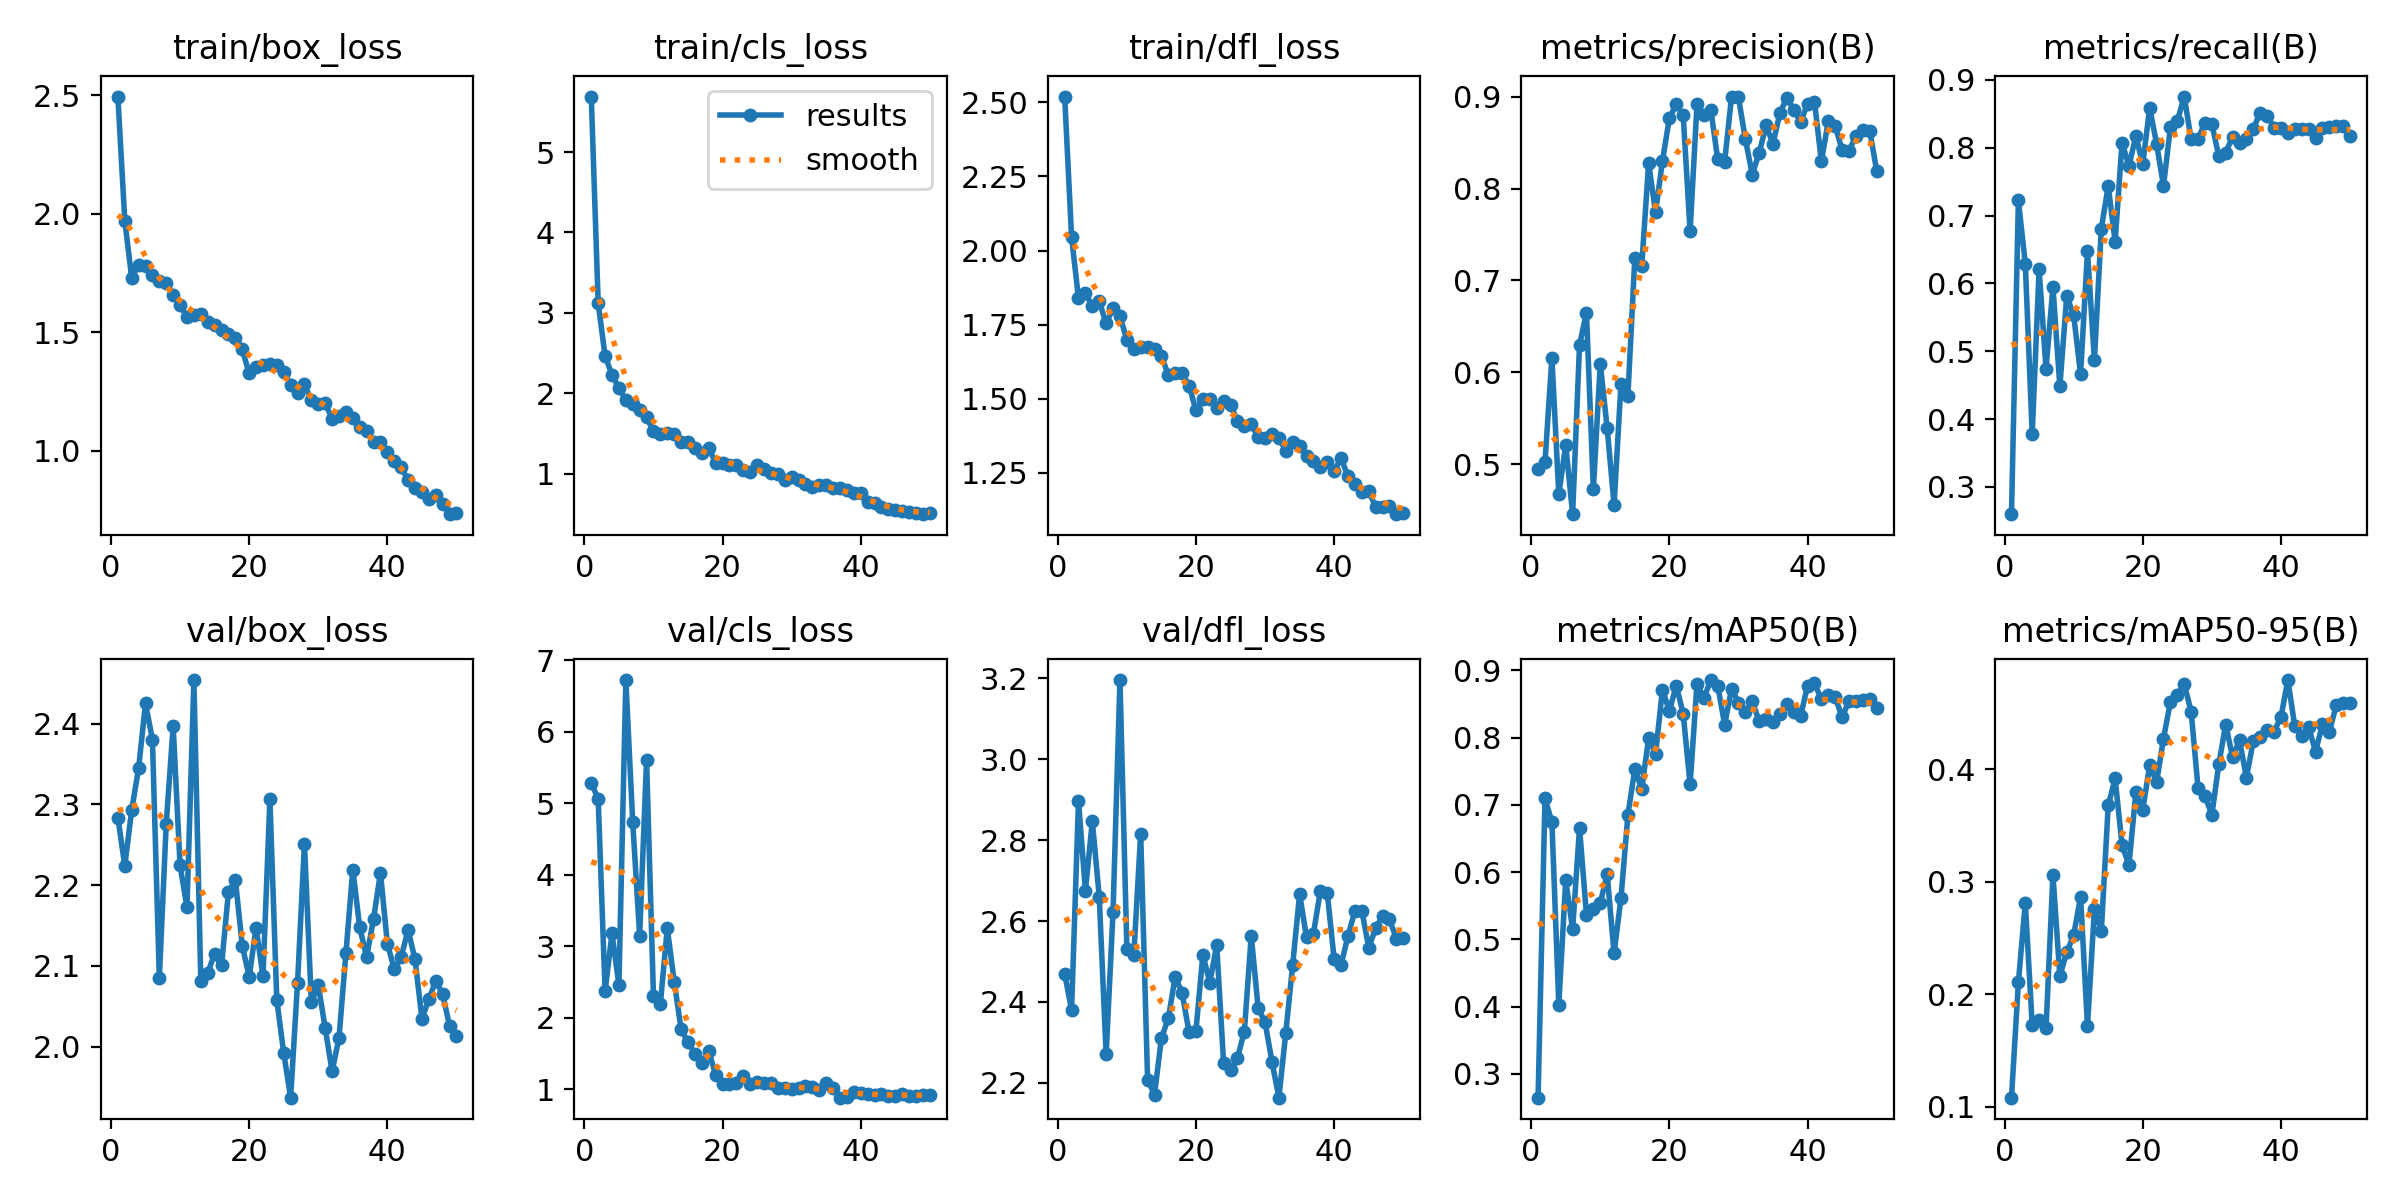

The data file committed next to this chart (first rows):
epoch, time, train/box_loss, train/cls_loss, train/dfl_loss, metrics/precision(B), metrics/recall(B), metrics/mAP50(B), metrics/mAP50-95(B), val/box_loss, val/cls_loss, val/dfl_loss, lr/pg0, lr/pg1, lr/pg2
1, 3.18, 2.495, 5.691, 2.52, 0.4947, 0.2598, 0.2645, 0.1079, 2.284, 5.293, 2.469, 0.0001555, 0.0001555, 0.0001555
2, 6.346, 1.971, 3.119, 2.045, 0.5022, 0.7225, 0.7096, 0.2105, 2.224, 5.06, 2.381, 0.0003158, 0.0003158, 0.0003158
3, 9.526, 1.73, 2.462, 1.838, 0.6156, 0.629, 0.6747, 0.2813, 2.293, 2.375, 2.897, 0.0004695, 0.0004695, 0.0004695
4, 14.42, 1.785, 2.23, 1.856, 0.4672, 0.378, 0.4028, 0.1726, 2.345, 3.183, 2.675, 0.0006166, 0.0006166, 0.0006166
5, 18.69, 1.779, 2.065, 1.812, 0.5211, 0.6206, 0.5875, 0.1771, 2.425, 2.463, 2.847, 0.000757, 0.000757, 0.000757
6, 23.14, 1.743, 1.915, 1.829, 0.4455, 0.4738, 0.5151, 0.1696, 2.38, 6.726, 2.661, 0.0008909, 0.0008909, 0.0008909
7, 26.44, 1.717, 1.866, 1.754, 0.6298, 0.5944, 0.6658, 0.3064, 2.085, 4.736, 2.271, 0.000979, 0.000979, 0.000979
8, 29.64, 1.709, 1.796, 1.805, 0.6649, 0.4481, 0.5368, 0.2162, 2.276, 3.151, 2.624, 0.000957, 0.000957, 0.000957
9, 32.82, 1.657, 1.708, 1.779, 0.4725, 0.5812, 0.545, 0.2373, 2.397, 5.602, 3.196, 0.000935, 0.000935, 0.000935
10, 36.06, 1.613, 1.525, 1.699, 0.6093, 0.5531, 0.5538, 0.2526, 2.224, 2.311, 2.532, 0.000913, 0.000913, 0.000913
11, 39.26, 1.566, 1.496, 1.669, 0.5392, 0.466, 0.5967, 0.2867, 2.173, 2.196, 2.515, 0.000891, 0.000891, 0.000891
12, 42.47, 1.574, 1.504, 1.676, 0.4557, 0.6475, 0.479, 0.1716, 2.454, 3.256, 2.816, 0.000869, 0.000869, 0.000869
13, 45.69, 1.576, 1.497, 1.674, 0.5875, 0.4866, 0.5617, 0.2754, 2.081, 2.508, 2.208, 0.000847, 0.000847, 0.000847
14, 48.96, 1.544, 1.391, 1.666, 0.5745, 0.6809, 0.6851, 0.2562, 2.091, 1.843, 2.171, 0.000825, 0.000825, 0.000825
15, 52.29, 1.532, 1.393, 1.643, 0.7245, 0.7435, 0.7533, 0.368, 2.115, 1.658, 2.311, 0.000803, 0.000803, 0.000803
16, 55.6, 1.51, 1.313, 1.581, 0.716, 0.6612, 0.7238, 0.392, 2.101, 1.498, 2.36, 0.000781, 0.000781, 0.000781
17, 58.91, 1.491, 1.258, 1.588, 0.8277, 0.8075, 0.7993, 0.3327, 2.191, 1.367, 2.463, 0.000759, 0.000759, 0.000759
18, 62.18, 1.478, 1.315, 1.586, 0.7741, 0.773, 0.7761, 0.3149, 2.207, 1.538, 2.422, 0.000737, 0.000737, 0.000737
19, 65.47, 1.428, 1.135, 1.544, 0.83, 0.8171, 0.8715, 0.3795, 2.125, 1.206, 2.325, 0.000715, 0.000715, 0.000715
20, 68.79, 1.327, 1.136, 1.461, 0.8767, 0.7755, 0.8397, 0.364, 2.086, 1.077, 2.329, 0.000693, 0.000693, 0.000693
21, 72.07, 1.355, 1.103, 1.499, 0.8916, 0.859, 0.8775, 0.4038, 2.147, 1.075, 2.517, 0.000671, 0.000671, 0.000671
22, 75.38, 1.361, 1.11, 1.5, 0.8798, 0.8057, 0.8357, 0.3886, 2.087, 1.087, 2.448, 0.000649, 0.000649, 0.000649
23, 78.66, 1.365, 1.041, 1.469, 0.7538, 0.7436, 0.7304, 0.4275, 2.306, 1.182, 2.541, 0.000627, 0.000627, 0.000627
24, 81.96, 1.361, 1.022, 1.492, 0.8918, 0.8304, 0.8802, 0.4602, 2.057, 1.079, 2.249, 0.0006051, 0.0006051, 0.0006051
25, 85.26, 1.334, 1.105, 1.479, 0.8798, 0.8392, 0.8591, 0.4665, 1.992, 1.105, 2.231, 0.0005831, 0.0005831, 0.0005831
26, 88.59, 1.28, 1.053, 1.426, 0.8858, 0.8754, 0.8857, 0.4761, 1.937, 1.094, 2.261, 0.0005611, 0.0005611, 0.0005611
27, 91.91, 1.245, 1.008, 1.408, 0.8317, 0.8123, 0.8772, 0.4515, 2.079, 1.091, 2.327, 0.0005391, 0.0005391, 0.0005391
28, 95.21, 1.282, 0.992, 1.414, 0.8294, 0.8127, 0.8194, 0.3836, 2.251, 1.023, 2.564, 0.0005171, 0.0005171, 0.0005171
29, 98.48, 1.214, 0.9193, 1.371, 0.9002, 0.837, 0.873, 0.3765, 2.055, 1.024, 2.385, 0.0004951, 0.0004951, 0.0004951
30, 101.8, 1.198, 0.9624, 1.366, 0.8993, 0.8345, 0.8522, 0.3597, 2.076, 1.006, 2.35, 0.0004731, 0.0004731, 0.0004731
31, 105.1, 1.201, 0.9191, 1.382, 0.8538, 0.7878, 0.838, 0.4044, 2.023, 1.019, 2.252, 0.0004511, 0.0004511, 0.0004511
32, 108.4, 1.135, 0.872, 1.368, 0.8151, 0.7927, 0.8538, 0.44, 1.969, 1.045, 2.164, 0.0004291, 0.0004291, 0.0004291
33, 111.6, 1.149, 0.8336, 1.323, 0.8391, 0.8164, 0.8245, 0.4108, 2.011, 1.036, 2.324, 0.0004071, 0.0004071, 0.0004071
34, 114.9, 1.165, 0.8628, 1.353, 0.8688, 0.8063, 0.8274, 0.4261, 2.116, 0.9892, 2.492, 0.0003851, 0.0003851, 0.0003851
35, 118.2, 1.139, 0.8591, 1.34, 0.8487, 0.8124, 0.8237, 0.3926, 2.219, 1.087, 2.666, 0.0003631, 0.0003631, 0.0003631
36, 121.6, 1.101, 0.8238, 1.308, 0.8824, 0.8281, 0.8358, 0.4257, 2.148, 1.014, 2.56, 0.0003411, 0.0003411, 0.0003411
37, 125.1, 1.086, 0.8243, 1.29, 0.8989, 0.8516, 0.85, 0.4293, 2.111, 0.8849, 2.569, 0.0003191, 0.0003191, 0.0003191
38, 128.3, 1.038, 0.8015, 1.269, 0.8858, 0.8466, 0.8384, 0.4354, 2.158, 0.9013, 2.674, 0.0002971, 0.0002971, 0.0002971
39, 131.8, 1.037, 0.763, 1.286, 0.8728, 0.8298, 0.8322, 0.4336, 2.215, 0.9616, 2.669, 0.0002751, 0.0002751, 0.0002751
40, 135.3, 0.9963, 0.7583, 1.256, 0.8921, 0.8287, 0.8774, 0.4467, 2.128, 0.9435, 2.506, 0.0002531, 0.0002531, 0.0002531
41, 139.3, 0.9548, 0.6446, 1.299, 0.8947, 0.8219, 0.8814, 0.4795, 2.096, 0.9413, 2.492, 0.0002311, 0.0002311, 0.0002311
42, 142.7, 0.9315, 0.6321, 1.238, 0.8297, 0.8281, 0.857, 0.4384, 2.111, 0.9281, 2.563, 0.0002091, 0.0002091, 0.0002091
43, 145.9, 0.8752, 0.5814, 1.213, 0.8734, 0.8281, 0.8629, 0.4297, 2.145, 0.9401, 2.625, 0.0001871, 0.0001871, 0.0001871
44, 149.1, 0.8427, 0.5642, 1.184, 0.8681, 0.8282, 0.8604, 0.4379, 2.108, 0.902, 2.626, 0.0001651, 0.0001651, 0.0001651
45, 152.2, 0.8266, 0.5492, 1.19, 0.8422, 0.8138, 0.8302, 0.4159, 2.035, 0.9135, 2.534, 0.0001431, 0.0001431, 0.0001431
46, 155.3, 0.7983, 0.5326, 1.133, 0.8413, 0.8291, 0.8548, 0.4401, 2.059, 0.931, 2.582, 0.0001211, 0.0001211, 0.0001211
47, 158.4, 0.8132, 0.519, 1.134, 0.8574, 0.8304, 0.8545, 0.4335, 2.081, 0.9136, 2.613, 9.91012e-05, 9.91012e-05, 9.91012e-05
48, 161.8, 0.7767, 0.5158, 1.138, 0.8638, 0.8319, 0.8552, 0.457, 2.065, 0.9121, 2.604, 7.71034e-05, 7.71034e-05, 7.71034e-05
49, 164.8, 0.7324, 0.4959, 1.11, 0.8631, 0.832, 0.8582, 0.4595, 2.026, 0.9268, 2.557, 5.51056e-05, 5.51056e-05, 5.51056e-05
50, 167.8, 0.7381, 0.5125, 1.113, 0.8195, 0.8167, 0.844, 0.459, 2.013, 0.9223, 2.557, 3.31078e-05, 3.31078e-05, 3.31078e-05
